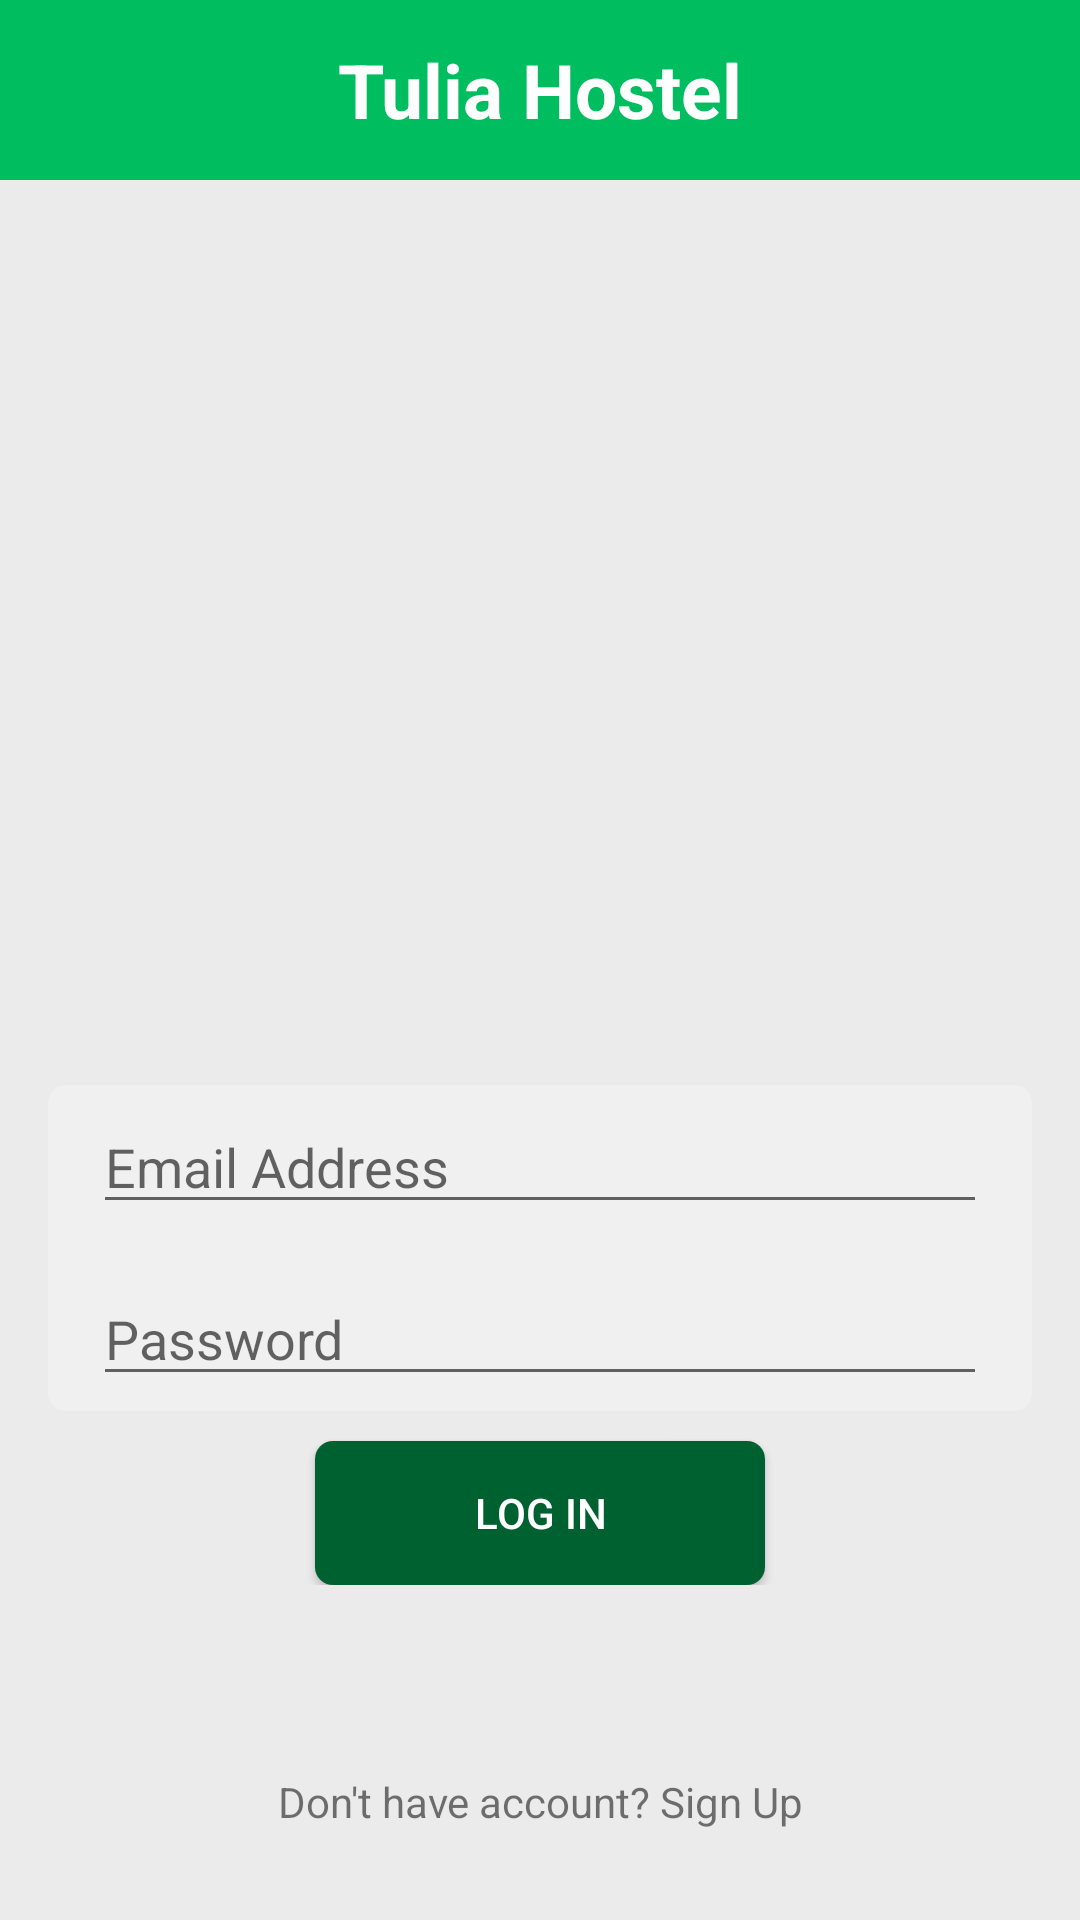

Write the Android layout XML for this screen, with the resource values it uses.
<!-- AndroidManifest.xml: application theme AppTheme -->
<!-- res/layout/activity_log_in.xml -->
<?xml version="1.0" encoding="utf-8"?>
<LinearLayout xmlns:android="http://schemas.android.com/apk/res/android"
    xmlns:app="http://schemas.android.com/apk/res-auto"
    xmlns:tools="http://schemas.android.com/tools"

    android:layout_width="match_parent"
    android:layout_height="match_parent"
    android:orientation="vertical"

    tools:context="strathmore.com.thelocator.login.LoginPage">

    <include
        layout="@layout/content_log_in"
        android:layout_width="match_parent"
        android:layout_height="match_parent" />

    

</LinearLayout>
<!-- res/layout/content_log_in.xml (included above) -->
<?xml version="1.0" encoding="utf-8"?>
<RelativeLayout xmlns:android="http://schemas.android.com/apk/res/android"
    xmlns:app="http://schemas.android.com/apk/res-auto"
    xmlns:tools="http://schemas.android.com/tools"
    android:layout_width="match_parent"
    android:layout_height="match_parent"
    android:background="@color/view_background"
    android:orientation="vertical"
    app:layout_behavior="@string/appbar_scrolling_view_behavior"
    tools:context="strathmore.com.thelocator.LogInActivity"
    tools:showIn="@layout/app_bar_log_in"
    >

    <TextView
        android:id="@+id/name"
        android:layout_width="fill_parent"
        android:layout_height="60dp"
        android:text="Tulia Hostel"
        android:textStyle="bold"
        android:background="@color/Hostel_name"
        android:gravity="center"
        android:textColor="@color/title_color"
        android:textSize="25dp"
        />

    <LinearLayout

        android:layout_width="fill_parent"
        android:layout_height="wrap_content"
        android:layout_centerInParent="true"
        android:gravity="center"
        android:orientation="vertical"
        android:layout_marginLeft="@dimen/activity_horizontal_margin"
        android:layout_marginRight="@dimen/activity_horizontal_margin">

    <ImageView
        android:id="@+id/profile"
        android:layout_width="200dp"
        android:layout_height="200dp"
        android:scaleType="centerInside"
        app:srcCompat="@drawable/avatar3"
        android:contentDescription="@string/profile"
        android:layout_gravity="center_horizontal"
        android:layout_marginBottom="@dimen/layout_padding_top"
        android:layout_marginTop="30dp"
        />

    <LinearLayout
        android:layout_width="fill_parent"
        android:layout_height="wrap_content"
        android:orientation="vertical"
        android:background="@drawable/bg_form">

        
        <ProgressBar
            android:id="@+id/login_progress"
            style="?android:attr/progressBarStyleLarge"
            android:layout_width="wrap_content"
            android:layout_height="wrap_content"
            android:layout_marginBottom="8dp"
            android:visibility="gone" />



    <AutoCompleteTextView
        android:id="@+id/emailaddress"
        android:hint="@string/emailaddress"
        android:inputType="textEmailAddress"
        android:layout_marginLeft="@dimen/layout_padding_left"
        android:layout_marginRight="@dimen/layout_padding_left"
        android:layout_marginBottom="@dimen/activity_horizontal_margin"

        android:layout_width="match_parent"
        android:layout_height="wrap_content" />

    <EditText
        android:layout_below="@+id/emailaddress"
        android:id="@+id/password"
        android:hint="@string/password"
        android:inputType="textPassword"
        android:layout_marginLeft="@dimen/layout_padding_left"
        android:layout_marginRight="@dimen/layout_padding_left"
        android:layout_width="match_parent"
        android:layout_height="wrap_content" />

    </LinearLayout>

    <Button
        android:gravity="center"
        android:layout_marginTop="10dp"

        android:id="@+id/login"
        android:text="@string/login"
        android:textColor="@color/title_color"
        android:layout_gravity="center_horizontal"
        android:background="@drawable/bg_button_rounded"
        android:layout_width="150dp"
        android:layout_height="wrap_content" />



    </LinearLayout>

    <TextView
        android:id="@+id/signup"
        android:layout_width="fill_parent"
        android:layout_height="wrap_content"
        android:text="@string/signup"
        android:gravity="center_horizontal"
        android:layout_marginBottom="30dp"
        android:layout_alignParentBottom="true"
        />


</RelativeLayout>
<!-- res/layout/app_bar_log_in.xml (included above) -->
<?xml version="1.0" encoding="utf-8"?>
<android.support.design.widget.CoordinatorLayout xmlns:android="http://schemas.android.com/apk/res/android"
    xmlns:app="http://schemas.android.com/apk/res-auto"
    xmlns:tools="http://schemas.android.com/tools"
    android:layout_width="match_parent"
    android:layout_height="match_parent"
    tools:context="strathmore.com.thelocator.LogInActivity">

    <android.support.design.widget.AppBarLayout
        android:layout_width="match_parent"
        android:layout_height="wrap_content"
        android:theme="@style/AppTheme.AppBarOverlay">

        <android.support.v7.widget.Toolbar
            android:id="@+id/toolbar"
            android:layout_width="match_parent"
            android:layout_height="?attr/actionBarSize"
            android:background="?attr/colorPrimary"
            app:popupTheme="@style/AppTheme.PopupOverlay" />

    </android.support.design.widget.AppBarLayout>

    <include layout="@layout/content_log_in" />



</android.support.design.widget.CoordinatorLayout>
<!-- resources referenced by this layout -->
<resources>
  <color name="Hostel_name">#00BD5F</color>
  <color name="title_color">#ffffff</color>
  <color name="view_background">#EBEBEB</color>
  <dimen name="activity_horizontal_margin">16dp</dimen>
  <dimen name="layout_padding_left">10dp</dimen>
  <dimen name="layout_padding_top">20dp</dimen>
  <!-- drawable bg_button_rounded (drawable) -->
  <?xml version="1.0" encoding="utf-8"?>
  <shape xmlns:android="http://schemas.android.com/apk/res/android"
      android:shape="rectangle">
  
          
          <solid
              android:color="@color/bg_button_login">
  
          </solid>
  
          
          <padding
              android:left="5dp"
              android:top="5dp"
              android:right="5dp"
              android:bottom="5dp">
  
          </padding>
  
          
          <corners
              android:radius="6dp">
  
          </corners>
  
      </shape>
  <!-- drawable bg_form (drawable) -->
  <?xml version="1.0" encoding="utf-8"?>
      <shape xmlns:android="http://schemas.android.com/apk/res/android"
          android:shape="rectangle">
  
  
  
          
          <solid
              android:color="@color/form">
  
          </solid>
  
          
          <padding
              android:left="5dp"
              android:top="5dp"
              android:right="5dp"
              android:bottom="5dp">
  
          </padding>
  
          
          <corners
              android:radius="6dp">
  
          </corners>
  
      </shape>
  <string name="emailaddress">Email Address</string>
  <string name="login">Log In</string>
  <string name="password">Password</string>
  <string name="profile">Profile</string>
  <string name="signup">Don\'t have account? Sign Up</string>
  <style name="AppTheme.AppBarOverlay" parent="ThemeOverlay.AppCompat.Dark.ActionBar" />
  <style name="AppTheme.PopupOverlay" parent="ThemeOverlay.AppCompat.Light" />
  <style name="AppTheme" parent="Theme.AppCompat.Light.DarkActionBar">
          
          <item name="colorPrimary">@color/colorPrimary</item>
          <item name="colorPrimaryDark">@color/colorPrimaryDark</item>
          <item name="colorAccent">@color/colorAccent</item>
      </style>
  <color name="bg_button_login">#006130</color>
  <color name="form">#F0F0F0</color>
  <color name="colorPrimary">#00994D</color>
  <color name="colorPrimaryDark">#006633</color>
  <color name="colorAccent">#FF4081</color>
</resources>
